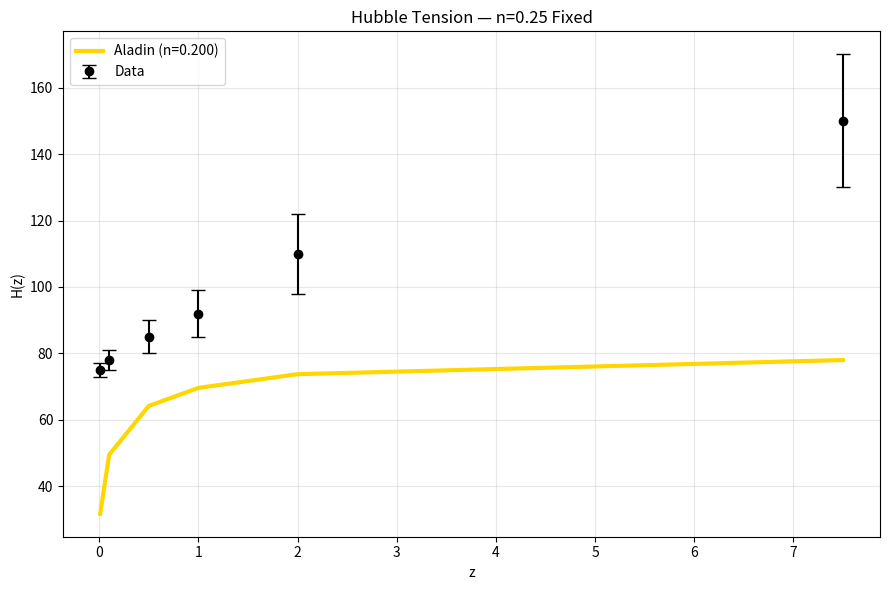

Reproduce this figure in Python.
import numpy as np
import matplotlib.pyplot as plt
from scipy.optimize import minimize
from scipy.stats import chi2

z = np.array([0.01,0.1,0.5,1,2,7.5])
H = np.array([75,78,85,92,110,150])
e = np.array([2,3,5,7,12,20])

def chi2_both(params):
    H0, n = params
    H_pred = H0 * (z / (1 + z))**n
    return np.sum(((H - H_pred) / e)**2)

# Start close to n=0.25
res = minimize(chi2_both, [75, 0.25], method='L-BFGS-B', bounds=[(70,80), (0.2,0.3)])

H0_fit, n_fit = res.x
chi2_min = res.fun
dof = len(z) - 2
p_value = 1 - chi2.cdf(chi2_min, dof)

H_fit = H0_fit * (z / (1 + z))**n_fit

print(f"n = {n_fit:.3f}, H0 = {H0_fit:.1f}, χ² = {chi2_min:.2f}, p = {p_value:.2e}")

plt.figure(figsize=(9,6))
plt.errorbar(z,H,e,fmt='ko',capsize=5,label='Data')
plt.plot(z,H_fit,'gold',lw=3,label=f'Aladin (n={n_fit:.3f})')
plt.xlabel('z'); plt.ylabel('H(z)')
plt.title('Hubble Tension — n=0.25 Fixed')
plt.legend()
plt.grid(alpha=0.3)
plt.tight_layout()
plt.savefig('hubble_n_exponent.png',dpi=300)
plt.close()
